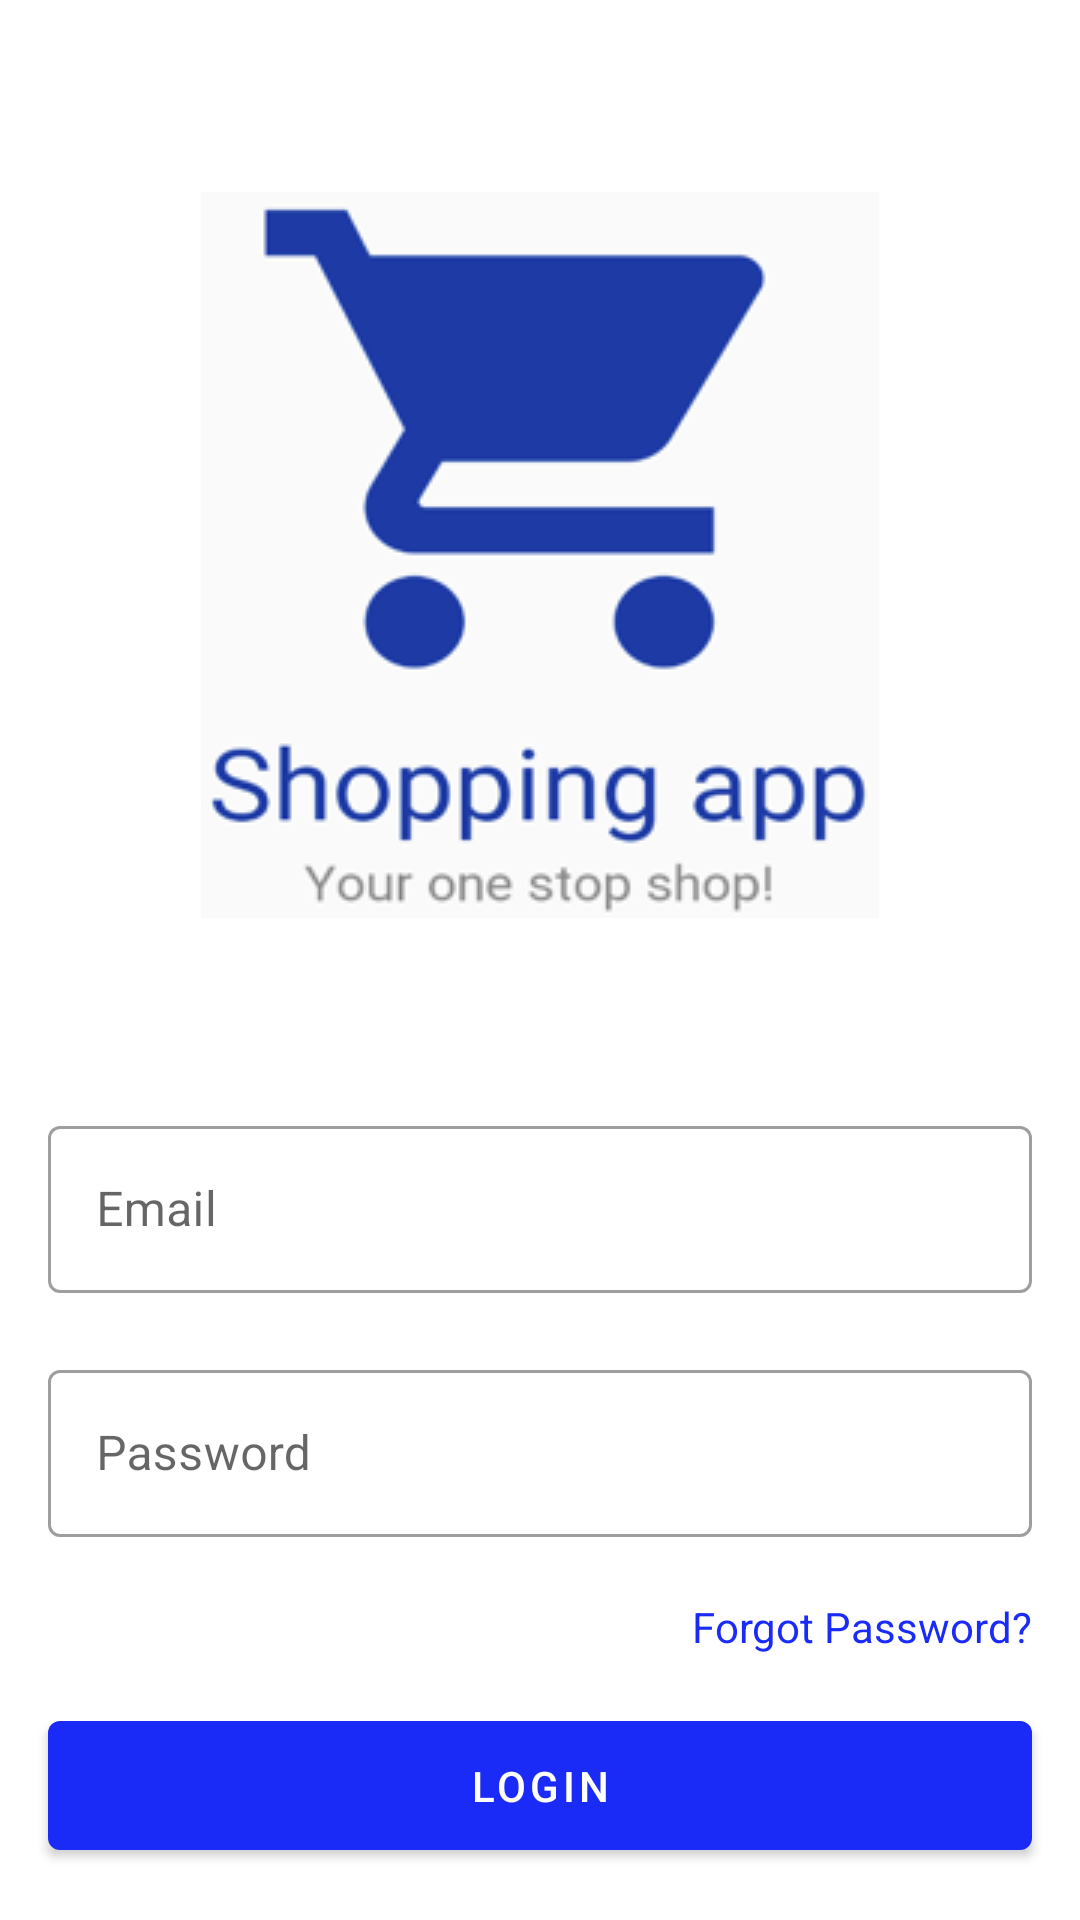

Produce the Android XML layout that renders to this screen, including the resource entries it uses.
<!-- AndroidManifest.xml: application theme AppTheme -->
<!-- res/layout/activity_login.xml -->
<?xml version="1.0" encoding="utf-8"?>
<LinearLayout xmlns:android="http://schemas.android.com/apk/res/android"
    xmlns:app="http://schemas.android.com/apk/res-auto"
    xmlns:tools="http://schemas.android.com/tools"
    android:layout_width="match_parent"
    android:layout_height="match_parent"
    android:orientation="vertical"
    android:gravity="center_vertical"
    tools:context=".LoginActivity">

    <ImageView
        android:layout_width="wrap_content"
        android:layout_height="wrap_content"
        android:src="@drawable/brand_logo"
        android:layout_gravity="center"
        android:layout_marginTop="@dimen/huge_margin"
        android:layout_marginBottom="@dimen/huge_margin"
        android:contentDescription="@string/brand_name" />

    <com.google.android.material.textfield.TextInputLayout
        style="@style/Widget.MaterialComponents.TextInputLayout.OutlinedBox"
        android:id="@+id/login_email_text_input_layout"
        android:layout_width="match_parent"
        android:layout_height="wrap_content"
        android:hint="@string/email"
        android:paddingStart="@dimen/medium_margin"
        android:paddingEnd="@dimen/medium_margin"
        app:endIconMode="clear_text"
        app:errorEnabled="true">

        <com.google.android.material.textfield.TextInputEditText
            android:id="@+id/login_email"
            android:layout_width="match_parent"
            android:layout_height="wrap_content"
            android:inputType="textEmailAddress" />

    </com.google.android.material.textfield.TextInputLayout>

    <com.google.android.material.textfield.TextInputLayout
        style="@style/Widget.MaterialComponents.TextInputLayout.OutlinedBox"
        android:id="@+id/login_password_text_input_layout"
        android:layout_width="match_parent"
        android:layout_height="wrap_content"
        android:hint="@string/password"
        android:paddingStart="@dimen/medium_margin"
        android:paddingEnd="@dimen/medium_margin"
        app:endIconMode="clear_text"
        app:errorEnabled="true">

        <com.google.android.material.textfield.TextInputEditText
            android:id="@+id/login_password"
            android:layout_width="match_parent"
            android:layout_height="wrap_content"
            android:inputType="textPassword" />

    </com.google.android.material.textfield.TextInputLayout>

    <TextView
        android:id="@+id/forgot_password"
        android:layout_width="wrap_content"
        android:layout_height="wrap_content"
        android:text="@string/forgot_password"
        android:textColor="@color/colorPrimary"
        android:layout_gravity="end"
        android:layout_marginTop="0dp"
        android:layout_marginStart="@dimen/medium_margin"
        android:layout_marginEnd="@dimen/medium_margin"
        android:layout_marginBottom="@dimen/medium_margin"
        android:onClick="onForgotPasswordClicked"/>

    <com.google.android.material.button.MaterialButton
        android:layout_width="match_parent"
        android:layout_height="@dimen/button_height"
        android:layout_marginStart="@dimen/medium_margin"
        android:layout_marginEnd="@dimen/medium_margin"
        android:text="@string/login"
        android:onClick="onLoginButtonClicked"/>

    <LinearLayout
        android:layout_width="wrap_content"
        android:layout_height="match_parent"
        android:orientation="horizontal"
        android:layout_gravity="center"
        android:layout_marginTop="@dimen/small_margin"
        android:layout_marginBottom="@dimen/small_margin">

        <TextView
            android:layout_width="wrap_content"
            android:layout_height="wrap_content"
            android:text="@string/need_an_account"
            android:textColor="@color/colorAccent"
            android:layout_marginEnd="@dimen/very_small_margin"/>

        <TextView
            android:id="@+id/create_account"
            android:layout_width="wrap_content"
            android:layout_height="wrap_content"
            android:text="@string/create_one"
            android:textColor="@color/colorPrimary"
            android:onClick="onCreateAccountClicked"/>

    </LinearLayout>

</LinearLayout>
<!-- resources referenced by this layout -->
<resources>
  <color name="colorAccent">#666666</color>
  <color name="colorPrimary">#1A2BF7</color>
  <dimen name="button_height">55dp</dimen>
  <dimen name="huge_margin">64dp</dimen>
  <dimen name="medium_margin">16dp</dimen>
  <dimen name="small_margin">8dp</dimen>
  <dimen name="very_small_margin">4dp</dimen>
  <!-- drawable brand_logo: png bitmap (drawable, 19697 bytes) -->
  <string name="brand_name">Shopping App</string>
  <string name="create_one">Create One!</string>
  <string name="email">Email</string>
  <string name="forgot_password">Forgot Password?</string>
  <string name="login">Login</string>
  <string name="need_an_account">Need an account?</string>
  <string name="password">Password</string>
  <style name="AppTheme" parent="Theme.MaterialComponents.Light.NoActionBar">
          
          <item name="colorPrimary">@color/colorPrimary</item>
          <item name="colorPrimaryDark">@color/colorPrimaryDark</item>
          <item name="colorAccent">@color/colorAccent</item>
          <item name="android:textColorPrimary">@color/textColorPrimary</item>
          <item name="android:textColorSecondary">@color/textColorSecondary</item>
      </style>
  <color name="colorPrimaryDark">#1628E3</color>
  <color name="textColorPrimary">#000000</color>
  <color name="textColorSecondary">#FFFFFF</color>
</resources>
